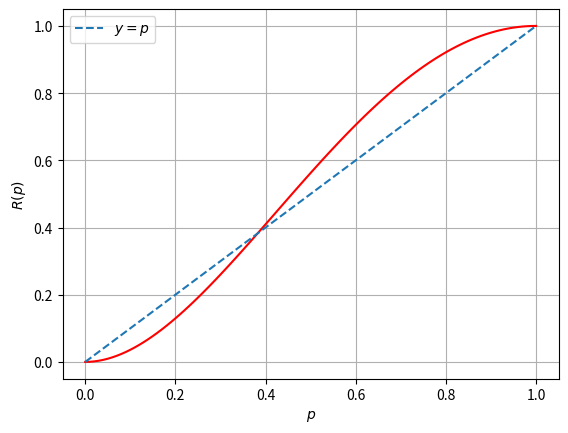

This chart was generated by the following Python code:
from matplotlib import pyplot as plt

def R(p):
    r = 4*p**2 - 4*p**3 + p**4
    return r

xlst = [i/100 for i in range(101)]
ylst = [R(i) for i in xlst]

plt.plot(xlst,ylst,color = "red")
plt.plot(xlst,xlst,"--", label="$y=p$")

plt.xlabel("$p$")
plt.ylabel("$R(p)$")
plt.grid(True)
plt.legend()
plt.show()